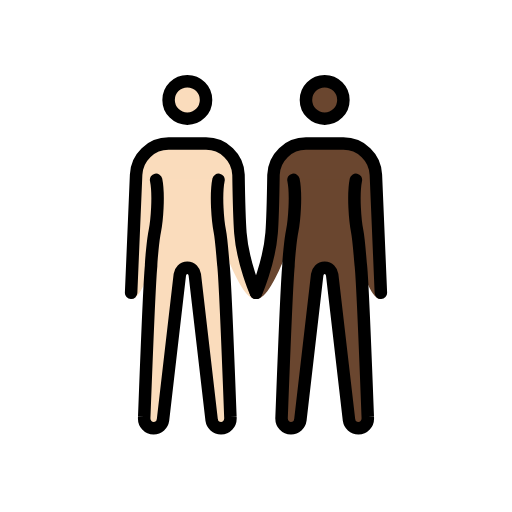
t = 0.00 s
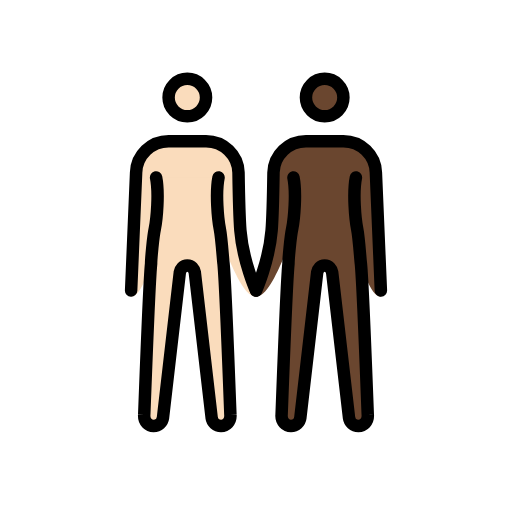
t = 0.48 s
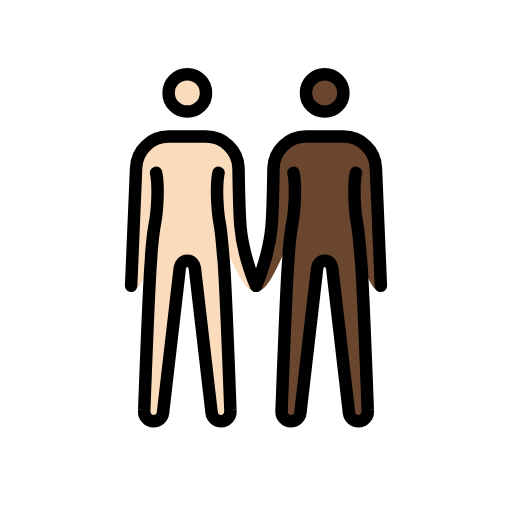
t = 1.43 s
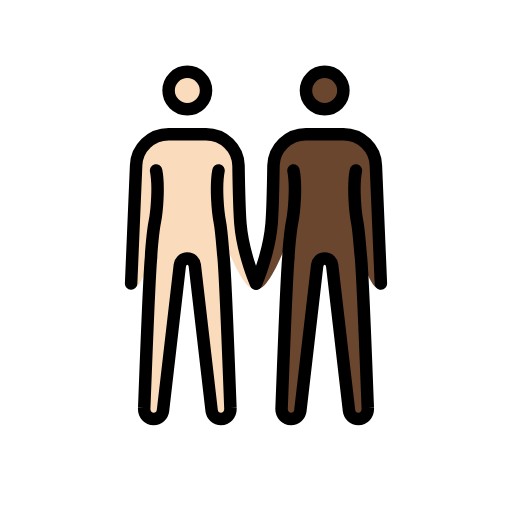
t = 1.90 s
t = 2.38 s: frame unchanged from t = 1.43 s, image omitted
t = 3.33 s: frame unchanged from t = 0.48 s, image omitted

The animated SVG that drew these frames (rendered in a browser with its animation timeline set to each time). Animation: 1 SMIL element (animateTransform=1); one cycle of 3.80 s, repeats indefinitely.

<?xml version='1.0' encoding='utf-8'?>
<svg xmlns="http://www.w3.org/2000/svg" id="emoji" viewBox="-5 -5 82 82" version="1.1" width="200" height="200" role="img">
  <title>OpenMoji: people holding hands: light skin tone, dark skin tone</title><g><g id="color" />
  <g id="skin">
    <g id="skin-b">
      <circle cx="47" cy="11" r="3" fill="#6a462f" />
      <path fill="#6a462f" d="M56,42.9c-3.3,0-5.5-18.3-9-18.3s-7.2,18.3-11,18.3c0,0,2.1-5.7,2.5-10.6c0.2-2.5,0.3-9.3,0.3-9.3 c0.1-2.8,2.4-5,5.2-5h6c2.8,0,5.1,2.2,5.2,5L56,42.9z" />
      <path fill="#6a462f" d="M52,23.8c-0.5,2.5-0.1,6.7,0.2,8.2s0.5,4.9,0.6,5.6c0.3,3,1.1,24.2,1.1,24.2c0.1,1.1-0.7,1.8-1.5,1.8 S51,63,50.9,62.3L48.2,39c-0.1-0.6-0.5-1.1-1.2-1.1s-1.1,0.5-1.2,1.1l-2.7,23.3c-0.1,0.7-0.7,1.3-1.5,1.3s-1.6-0.7-1.5-1.8 c0,0,0.8-21.2,1.1-24.2c0-0.7,0.3-4.2,0.6-5.6c0.3-1.5,0.7-5.7,0.2-8.2" />
    </g>
    <g id="skin-a">
      <circle cx="25" cy="11" r="3" fill="#fadcbc" />
      <path fill="#fadcbc" d="M16.8,23c0.1-2.8,2.4-5,5.2-5h6c2.8,0,5.1,2.2,5.2,5c0,0,0.1,6.7,0.3,9.3c0.4,4.9,2.5,10.6,2.5,10.6 c-3.8,0-7.5-18.3-11-18.3s-5.7,18.3-9,18.3L16.8,23z" />
      <path fill="#fadcbc" d="M30,23.8c-0.5,2.5-0.1,6.7,0.2,8.2c0.3,1.5,0.5,4.9,0.6,5.6c0.3,3,1.1,24.2,1.1,24.2 c0.1,1.1-0.7,1.8-1.5,1.8S29,63,28.9,62.3L26.2,39c-0.1-0.6-0.5-1.1-1.2-1.1s-1.1,0.5-1.2,1.1l-2.7,23.3c-0.1,0.7-0.7,1.3-1.5,1.3 s-1.6-0.7-1.5-1.8c0,0,0.8-21.2,1.1-24.2c0-0.7,0.3-4.2,0.6-5.6c0.3-1.5,0.7-5.7,0.2-8.2" />
    </g>
  </g>
  <g id="hair" />
  <g id="skin-shadow" />
  <g id="line">
    <circle cx="25" cy="11" r="3" fill="none" stroke="#000000" stroke-miterlimit="10" stroke-width="2" />
    <path fill="none" stroke="#000000" stroke-linecap="round" stroke-linejoin="round" stroke-width="2" d="M16,41.9L16.8,23 c0.1-2.8,2.4-5,5.2-5h6c2.8,0,5.1,2.2,5.2,5c0,0,0.1,6.7,0.3,9.3c0.4,4.9,2.5,9.6,2.5,9.6" />
    <circle cx="47" cy="11" r="3" fill="none" stroke="#000000" stroke-miterlimit="10" stroke-width="2" />
    <path fill="none" stroke="#000000" stroke-linecap="round" stroke-linejoin="round" stroke-width="2" d="M36,41.9 c0,0,2.1-4.7,2.5-9.6c0.2-2.5,0.3-9.3,0.3-9.3c0.1-2.8,2.4-5,5.2-5h6c2.8,0,5.1,2.2,5.2,5L56,41.9" />
    <path fill="none" stroke="#000000" stroke-linecap="round" stroke-linejoin="round" stroke-width="2" d="M30,23.8 c-0.5,2.5-0.1,6.7,0.2,8.2c0.3,1.5,0.5,4.9,0.6,5.6c0.3,3,1.1,24.2,1.1,24.2c0.1,1.1-0.7,1.8-1.5,1.8S29,63,28.9,62.3L26.2,39 c-0.1-0.6-0.5-1.1-1.2-1.1s-1.1,0.5-1.2,1.1l-2.7,23.3c-0.1,0.7-0.7,1.3-1.5,1.3s-1.6-0.7-1.5-1.8c0,0,0.8-21.2,1.1-24.2 c0-0.7,0.3-4.2,0.6-5.6c0.3-1.5,0.7-5.7,0.2-8.2" />
    <path fill="none" stroke="#000000" stroke-linecap="round" stroke-linejoin="round" stroke-width="2" d="M52,23.8 c-0.5,2.5-0.1,6.7,0.2,8.2s0.5,4.9,0.6,5.6c0.3,3,1.1,24.2,1.1,24.2c0.1,1.1-0.7,1.8-1.5,1.8S51,63,50.9,62.3L48.2,39 c-0.1-0.6-0.5-1.1-1.2-1.1s-1.1,0.5-1.2,1.1l-2.7,23.3c-0.1,0.7-0.7,1.3-1.5,1.3s-1.6-0.7-1.5-1.8c0,0,0.8-21.2,1.1-24.2 c0-0.7,0.3-4.2,0.6-5.6c0.3-1.5,0.7-5.7,0.2-8.2" />
  </g>
<animateTransform attributeName="transform" type="translate" values="0 0;0 -1.5;0 0" dur="3.8s" repeatCount="indefinite" /></g></svg>
